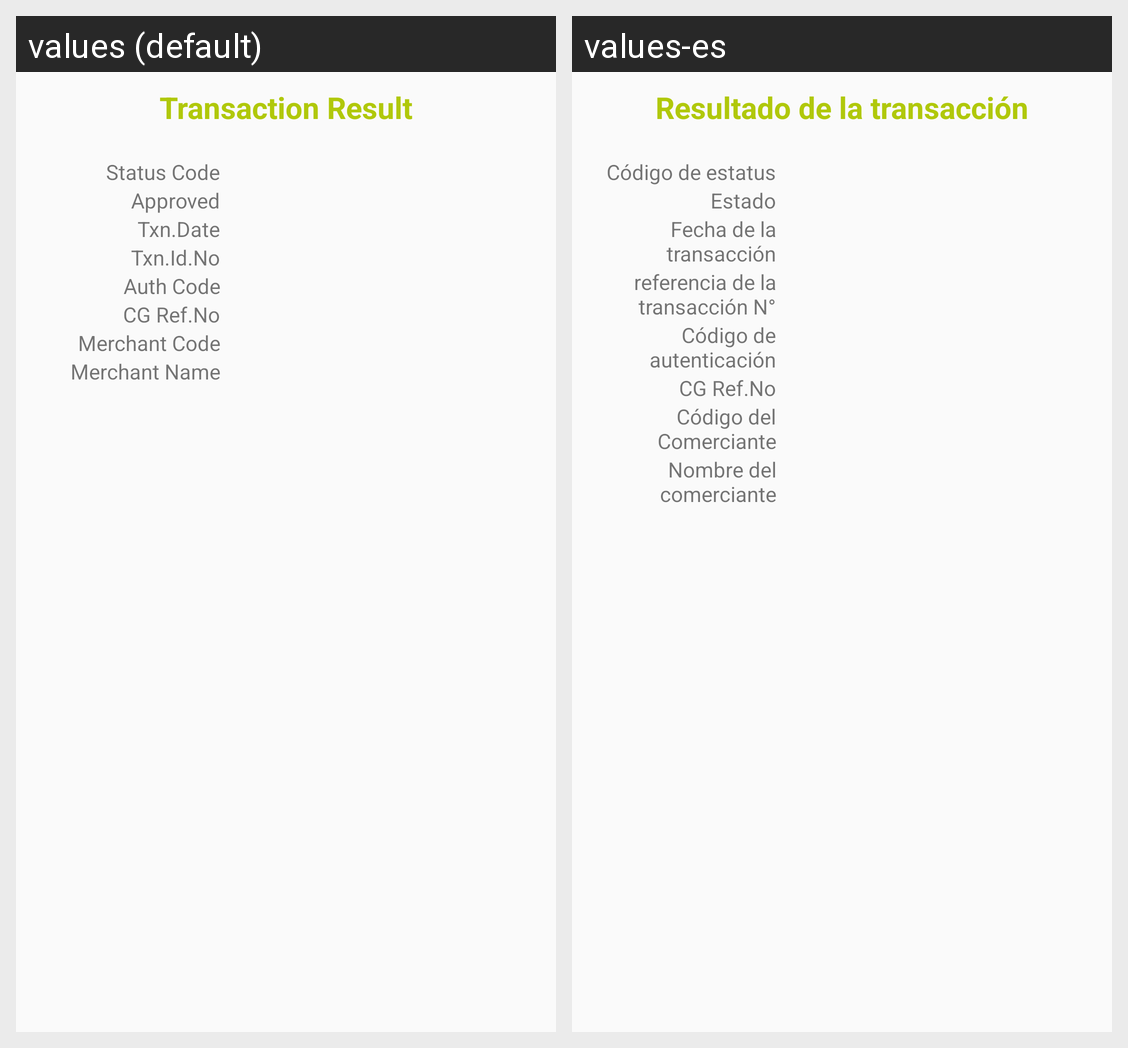

Locale-by-locale string values for the Android screen shown in this grid:
Android screen res/layout/transaction_result_dialog.xml rendered under 2 locales, left to right: values (default), values-es. Device: Nexus 5 (rendered at 1080×1920; each locale shown at half size, 540×960, under a caption strip naming it); theme AppTheme.NoActionBar.
Strings drawn on this screen, with the default value and each locale's value (text and hints the layout hard-codes, and strings that could not be matched under every locale, appear in the picture but are not listed):

transaction_result
  values: Transaction Result
  values-es: Resultado de la transacción

error_code
  values: Status Code
  values-es: Código de estatus

status
  values: Approved
  values-es: Estado

txn_date
  values: Txn.Date
  values-es: Fecha de la transacción

txn_ref
  values: Txn.Id.No
  values-es: referencia de la transacción N°

auth_id
  values: Auth Code
  values-es: Código de autenticación

cg_ref
  values: CG Ref.No
  values-es: CG Ref.No

merchant_code
  values: Merchant Code
  values-es: Código del Comerciante

merchant_name
  values: Merchant Name
  values-es: Nombre del comerciante
